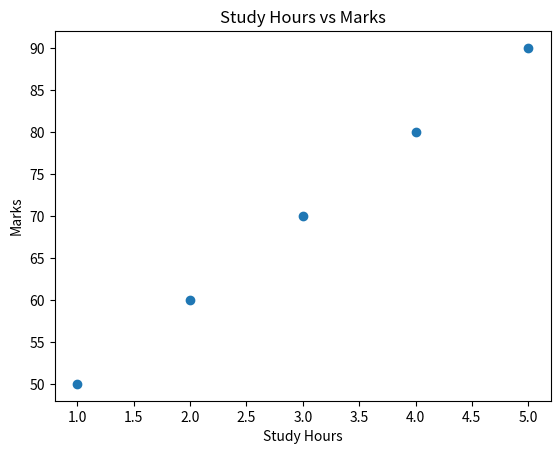

This figure's Python source:

import matplotlib.pyplot as plt

study_hours = [1, 2, 3, 4, 5]
marks = [50, 60, 70, 80, 90]

plt.scatter(study_hours, marks)

plt.title("Study Hours vs Marks")
plt.xlabel("Study Hours")
plt.ylabel("Marks")

plt.show()
